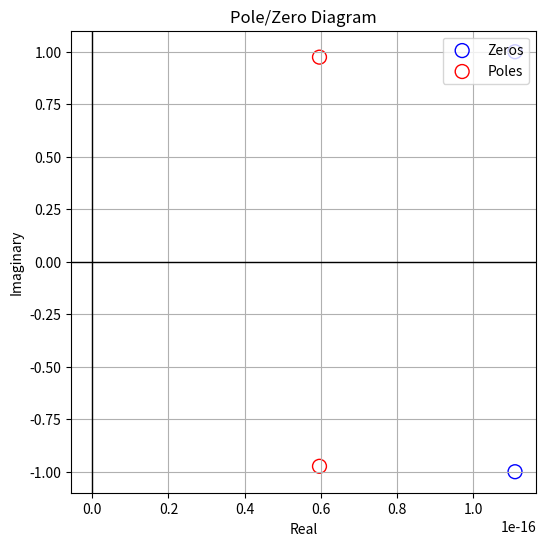
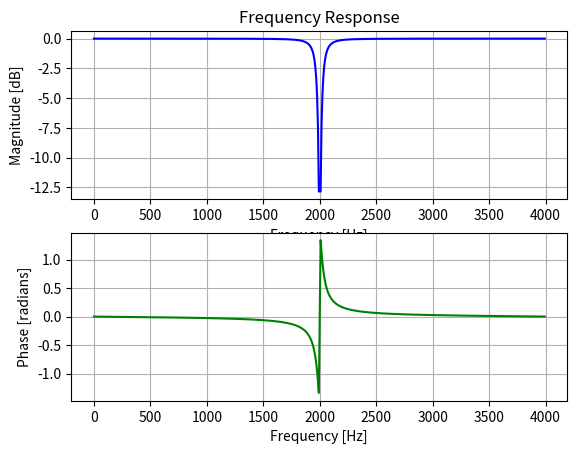

Reproduce these figures in Python, in order.
import numpy as np
import matplotlib.pyplot as plt
from scipy import signal

# [redacted]

# Specifications
fs = 8000  # Sampling frequency (Hz)
f0 = 2000  # Frequency to reject (Hz)
Q = 30     # Quality factor

# Design a notch filter
b, a = signal.iirnotch(f0, Q, fs)

# 1. B and A coefficients
print("B coefficients:", b)
print("A coefficients:", a)

# 2. Pole/zero plot
z, p, k = signal.tf2zpk(b, a)

plt.figure(figsize=(6,6))
plt.scatter(np.real(z), np.imag(z), label='Zeros', s=100, edgecolor='b', facecolor='none')
plt.scatter(np.real(p), np.imag(p), label='Poles', s=100, edgecolor='r', facecolor='none')
plt.title('Pole/Zero Diagram')
plt.xlabel('Real')
plt.ylabel('Imaginary')
plt.axhline(0, color='black',linewidth=1)
plt.axvline(0, color='black',linewidth=1)
plt.grid()
plt.legend()
plt.show()

# 3. Frequency response
w, h = signal.freqz(b, a, fs=fs)

# Magnitude plot
plt.figure()
plt.subplot(2, 1, 1)
plt.plot(w, 20 * np.log10(abs(h)), 'b')
plt.title('Frequency Response')
plt.xlabel('Frequency [Hz]')
plt.ylabel('Magnitude [dB]')
plt.grid()

# Phase plot
plt.subplot(2, 1, 2)
plt.plot(w, np.angle(h), 'g')
plt.xlabel('Frequency [Hz]')
plt.ylabel('Phase [radians]')
plt.grid()
plt.show()
